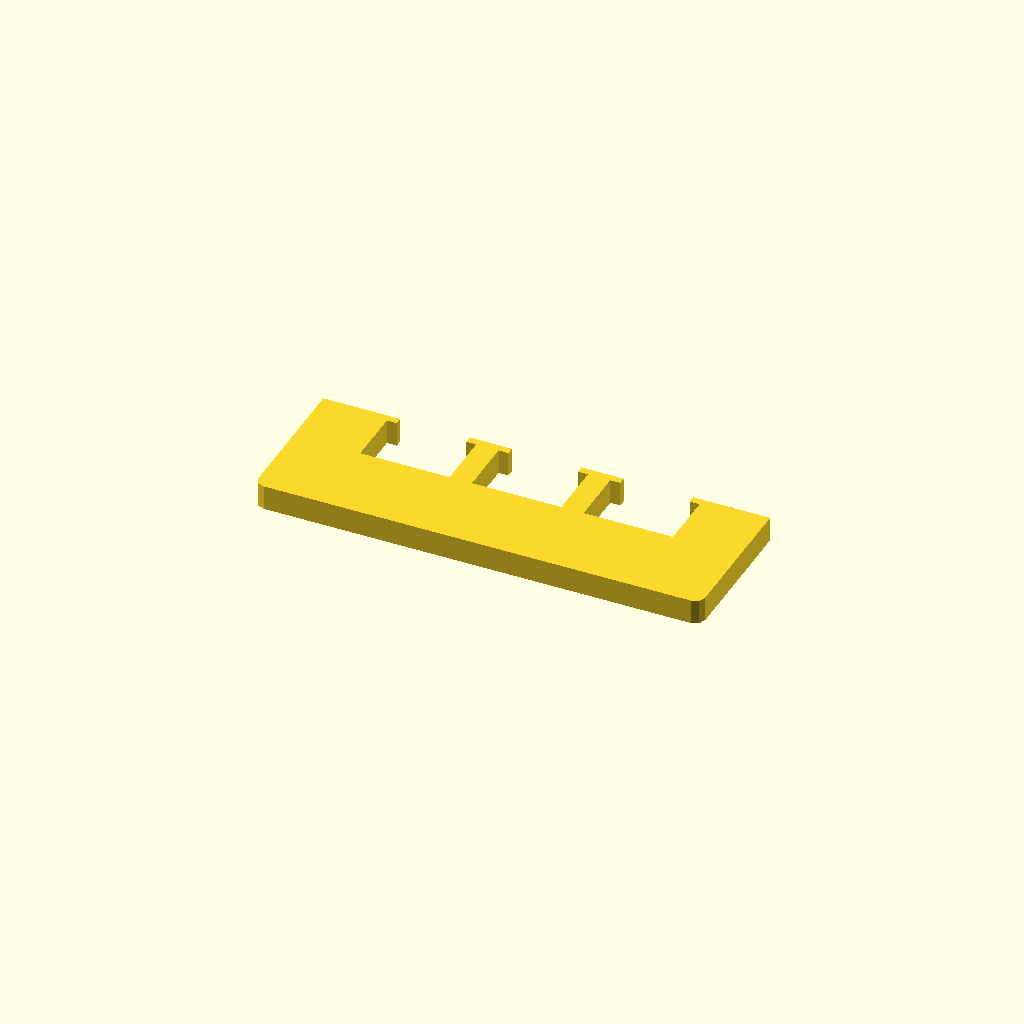
Cell 1 — every parameter at its default value.
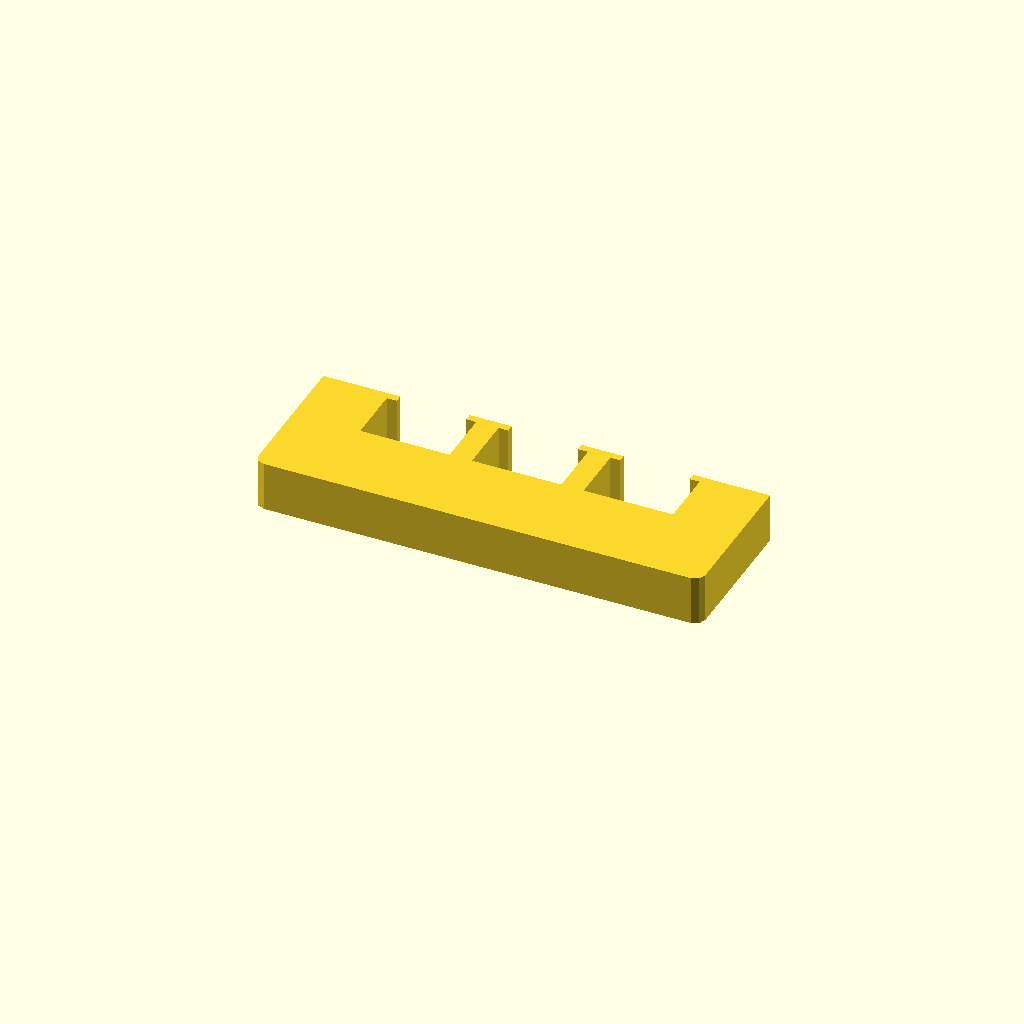
Cell 2 — profile_height set to 20, the other parameters unchanged.
All cells are drawn from one camera (rotation 55°, 0°, 25°, orthographic, colour scheme Cornfield), so only the parameter changes between them.
Source of the model, optional_data/data/sketch1/overslots/part_0010.scad:
$fn = 32;

// ----------------------------------------------------------------------
// Oversize slot bar: 180 mm bar with 3 oversize windows
// ----------------------------------------------------------------------

// --- parameters (mm) ---
profile_height = 10;      // extrusion height
profile_points = 32;      // points of the closed outline

profile = [[0, 4], [1.172, 1.172], [4, 0], [176, 0], [178.828, 1.172], [180, 4], [180, 60], [149, 60], [149, 57], [153, 57], [153, 34], [117, 34], [117, 57], [121, 57], [121, 60], [104, 60], [104, 57], [108, 57], [108, 34], [72, 34], [72, 57], [76, 57], [76, 60], [59, 60], [59, 57], [63, 57], [63, 34], [27, 34], [27, 57], [31, 57], [31, 60], [0, 60]];  // single closed polygon, 32 points, counter clockwise

// --- the one profile operation ---
linear_extrude(height = profile_height) polygon(points = profile);
Customizer parameters (derived from the source; name, type, default, range or options):
profile_height: number, default 10
profile_points: number, default 32
